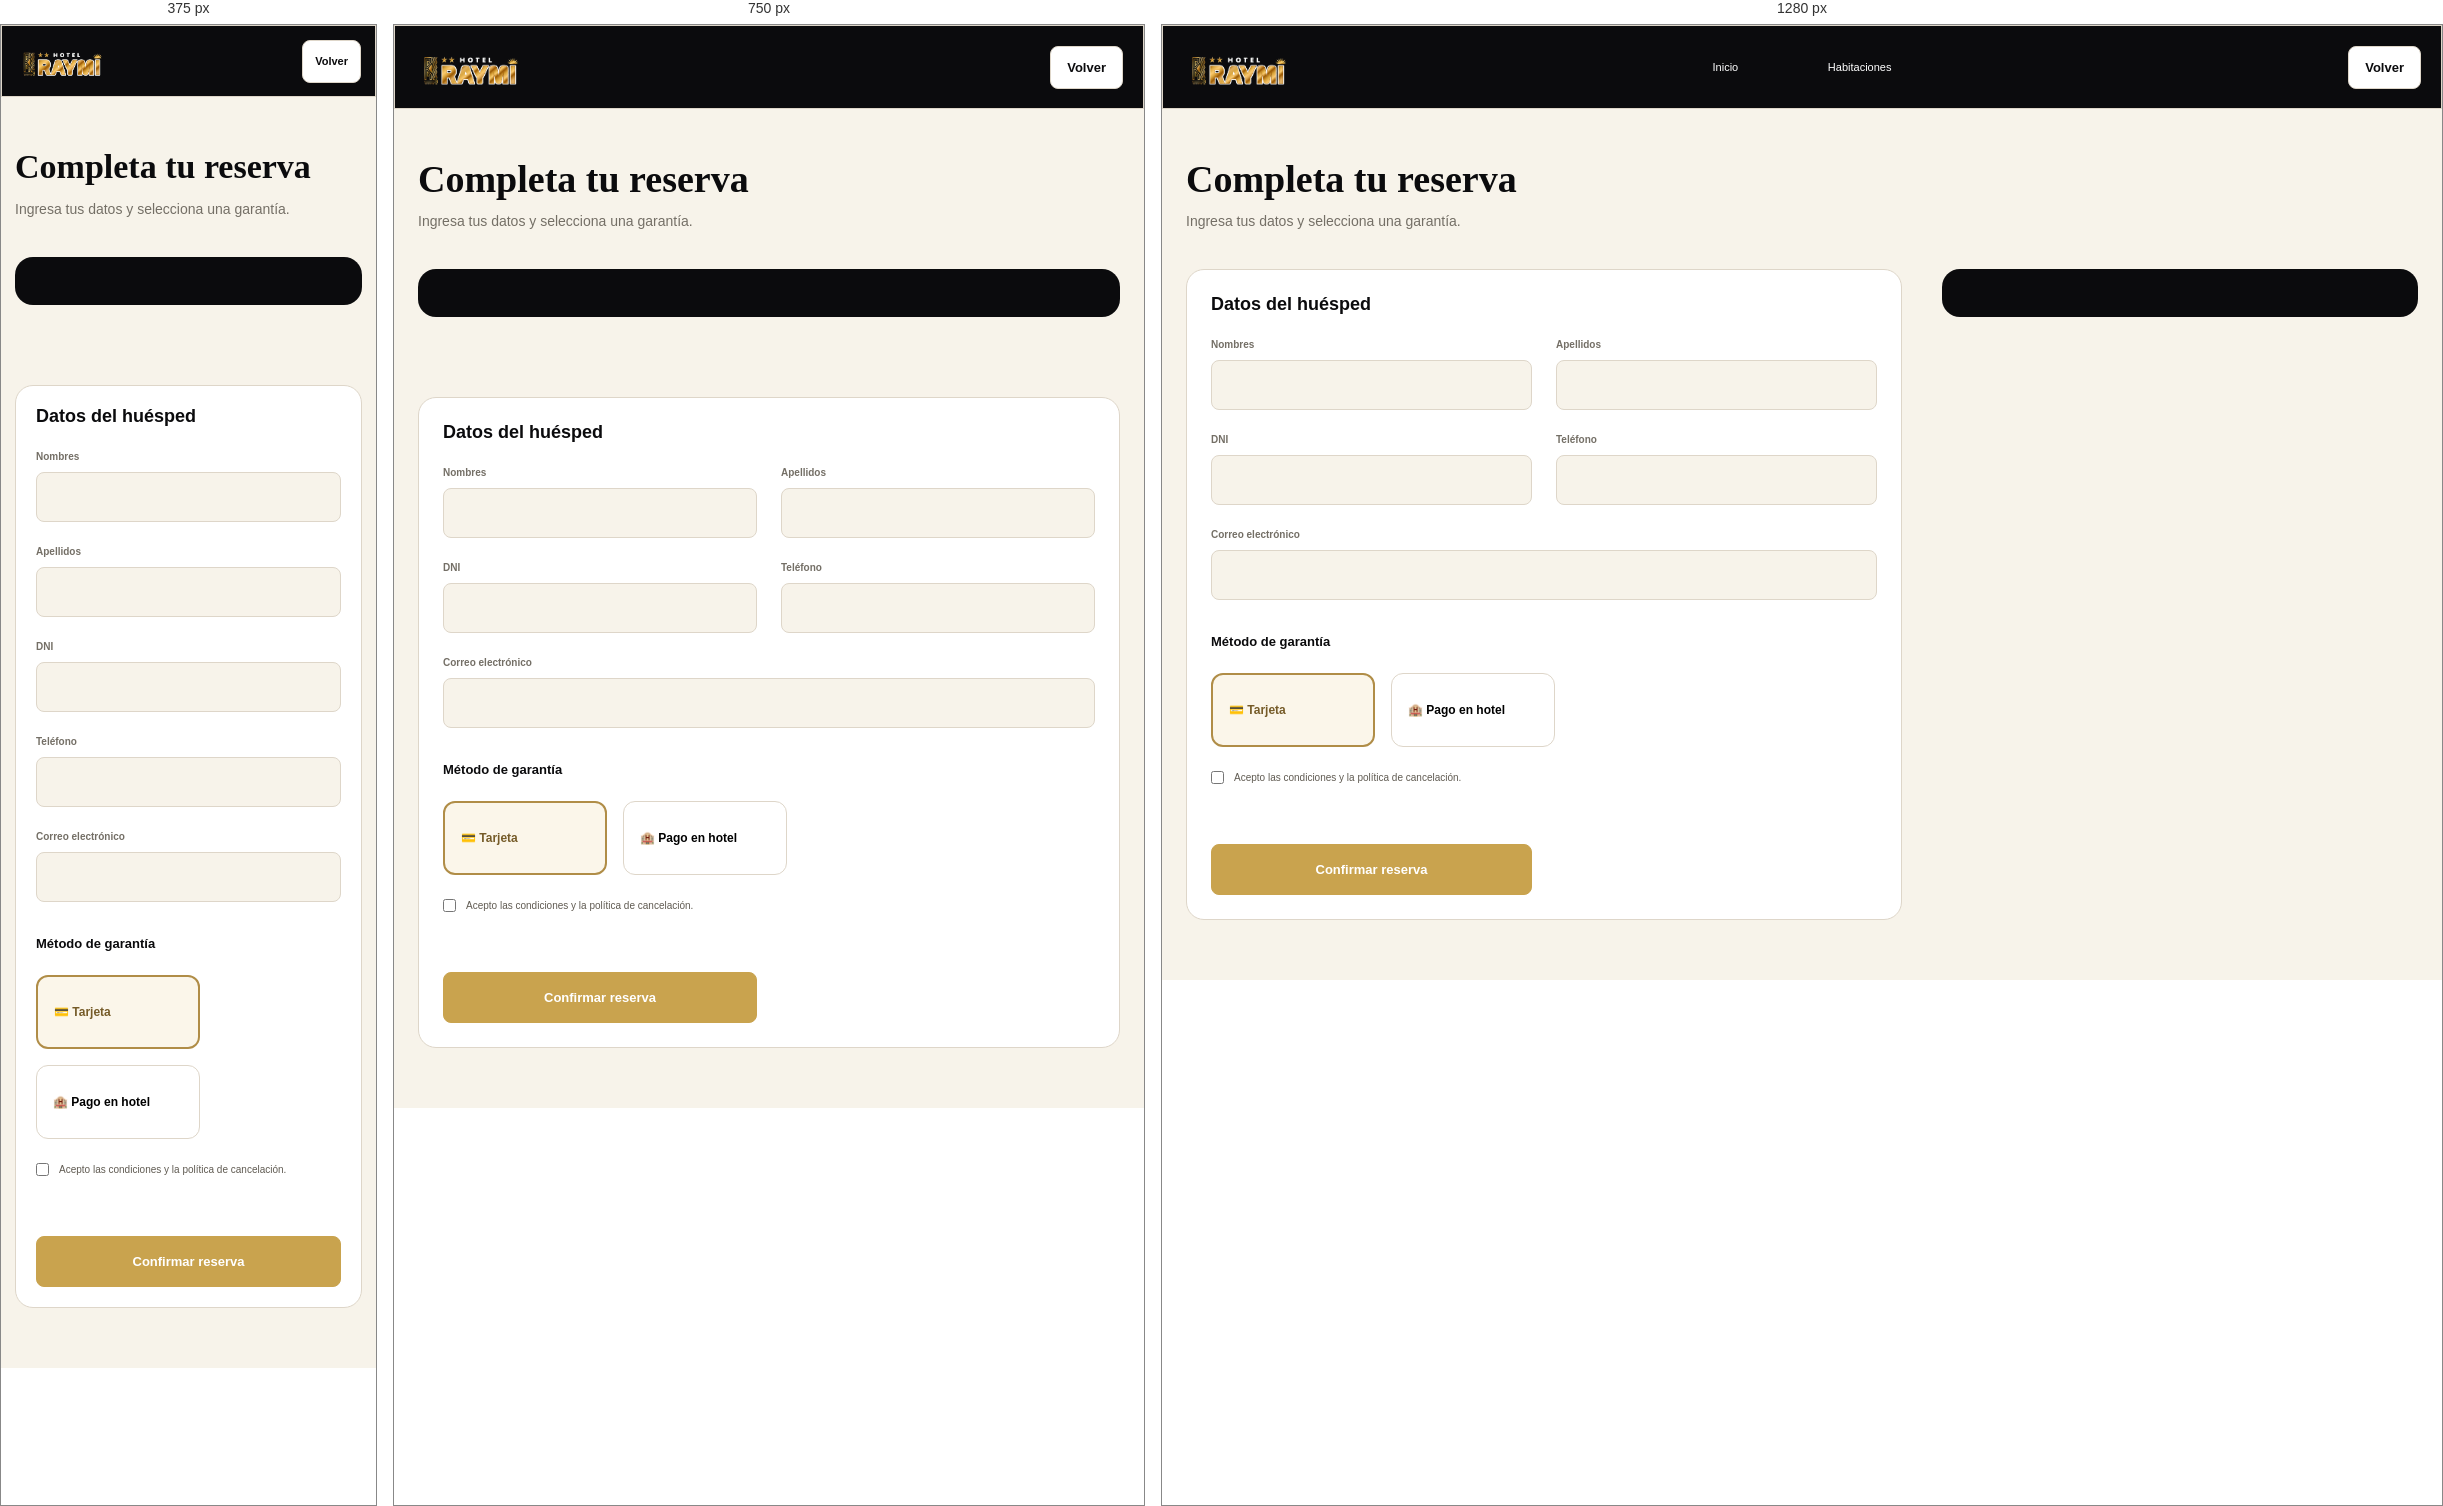
Rendered at 375 px, 750 px and 1280 px, left to right.

<!-- file: reserva.html -->
<!doctype html><html lang="es"><head><meta charset="UTF-8"><meta name="viewport" content="width=device-width,initial-scale=1"><title>Completar reserva | Hotel Raymi</title><link rel="stylesheet" href="../css/estilos.css"></head>
<body><header class="cabecera_publica"><a href="index.html"><img class="cabecera_publica__logo" src="../img/logo-raymi.png" alt="Hotel Raymi"></a><nav class="cabecera_publica__menu"><a href="index.html">Inicio</a><a href="habitaciones.html">Habitaciones</a></nav><a class="boton boton--secundario" href="habitaciones.html">Volver</a></header>
<main class="contenedor_publico"><div class="titulo_publico"><h1>Completa tu reserva</h1><p>Ingresa tus datos y selecciona una garantía.</p></div><div class="reserva_diseno"><form class="formulario_reserva" data-formulario-reserva novalidate><h2>Datos del huésped</h2><label class="campo_publico">Nombres<input name="nombres" required minlength="2"></label><label class="campo_publico">Apellidos<input name="apellidos" required minlength="2"></label><label class="campo_publico">DNI<input name="dni" inputmode="numeric" maxlength="8" pattern="[0-9]{8}" required></label><label class="campo_publico">Teléfono<input name="telefono" inputmode="tel" pattern="[0-9]{9}" maxlength="9" required></label><label class="campo_publico campo_publico--completo">Correo electrónico<input name="correo" type="email" required></label><h3>Método de garantía</h3><div class="metodos_garantia"><button class="metodo_garantia metodo_garantia--activo" type="button" data-metodo="Tarjeta">💳 Tarjeta</button><button class="metodo_garantia" type="button" data-metodo="Pago en hotel">🏨 Pago en hotel</button></div><label class="aceptar_condiciones"><input name="condiciones" type="checkbox" required> Acepto las condiciones y la política de cancelación.</label><button class="boton confirmar_reserva" type="submit">Confirmar reserva</button></form><aside class="resumen_reserva" data-resumen-reserva></aside></div></main>
<script src="../../compartido/datos_demo.js"></script><script src="../js/cliente.js"></script></body></html>


/* @media block from estilos.css */
@media(max-width:900px){.cabecera_publica{grid-template-columns:1fr auto}.cabecera_publica__menu{display:none}.lista_habitaciones{grid-template-columns:repeat(2,1fr)}.reserva_diseno{grid-template-columns:1fr}.resumen_reserva{order:-1}.resumen_reserva__imagen{display:none}}

/* @media block from estilos.css */
@media(max-width:900px){.buscador_estadia{grid-template-columns:1fr 1fr}.seccion_beneficios{grid-template-columns:1fr}.portada_hotel{min-height:680px}}

/* @media block from estilos.css */
@media(max-width:600px){.cabecera_publica{height:72px;padding:0 14px}.cabecera_publica__logo{width:105px}.cabecera_publica>.boton{padding:9px 12px;font-size:11px}.contenedor_publico{width:calc(100% - 28px)}.lista_habitaciones{grid-template-columns:1fr}.formulario_reserva{grid-template-columns:1fr;padding:20px}.formulario_reserva>*{grid-column:auto}.confirmacion{min-height:calc(100vh - 72px)}.confirmacion__tarjeta{padding:38px 22px}.confirmacion__datos{grid-template-columns:1fr}.titulo_publico h1{font-size:34px}.buscador_estadia{width:100%;grid-template-columns:1fr}.portada_hotel{padding:55px 20px}.pie_publico{flex-direction:column}}